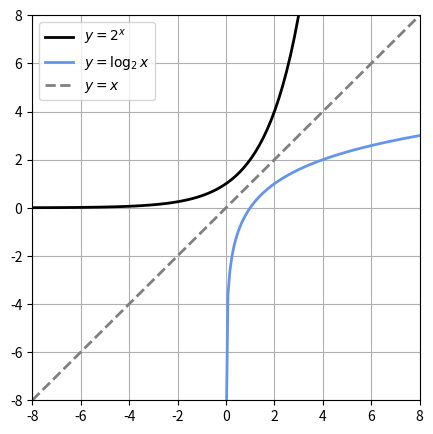

Python code for this plot:
import numpy as np
import matplotlib.pyplot as plt

def main():

    x = np.linspace(-8,8,100)
    y = 2**x
    
    x2 = np.linspace(0.001,8,100)
    y2 = np.log(x2) / np.log(2)

    plt.figure(figsize=(5,5))
    plt.plot(x,y, "black",linewidth=2, label="$y=2^x$")
    plt.plot(x2,y2,"cornflowerblue",linewidth=2, label="$y=\log_{2}x$")
    plt.plot(x,x,"gray",linestyle="--",linewidth=2, label="$y=x$")

    plt.ylim(-8,8)
    plt.xlim(-8,8)

    plt.grid(True)
    plt.legend(loc="upper left")
    plt.show()

if __name__ == "__main__":
    main()
